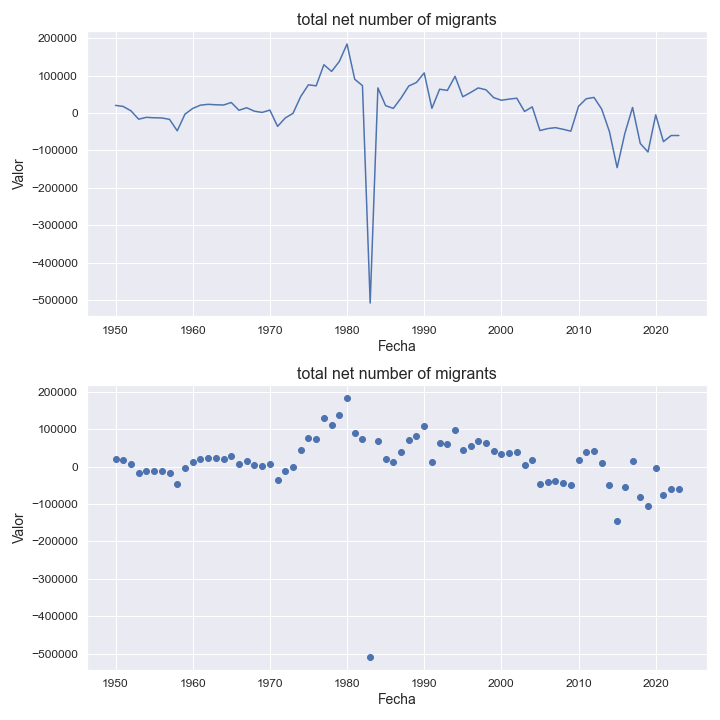

The table this chart was drawn from, first rows:
indicatorshortname, locationid, location, iso2, timeid, time, value
total net number of migrants, 566, nigeria, ng, 1, 1950, 20550
total net number of migrants, 566, nigeria, ng, 2, 1951, 17604
total net number of migrants, 566, nigeria, ng, 3, 1952, 5964
total net number of migrants, 566, nigeria, ng, 4, 1953, -16417
total net number of migrants, 566, nigeria, ng, 5, 1954, -11451
total net number of migrants, 566, nigeria, ng, 6, 1955, -12619
total net number of migrants, 566, nigeria, ng, 7, 1956, -13093
total net number of migrants, 566, nigeria, ng, 8, 1957, -16814
total net number of migrants, 566, nigeria, ng, 9, 1958, -47446
total net number of migrants, 566, nigeria, ng, 10, 1959, -2927
total net number of migrants, 566, nigeria, ng, 11, 1960, 12174
total net number of migrants, 566, nigeria, ng, 12, 1961, 21080
total net number of migrants, 566, nigeria, ng, 13, 1962, 23312
total net number of migrants, 566, nigeria, ng, 14, 1963, 22134
total net number of migrants, 566, nigeria, ng, 15, 1964, 21439
total net number of migrants, 566, nigeria, ng, 16, 1965, 28207
total net number of migrants, 566, nigeria, ng, 17, 1966, 7449
total net number of migrants, 566, nigeria, ng, 18, 1967, 14132
total net number of migrants, 566, nigeria, ng, 19, 1968, 4930
total net number of migrants, 566, nigeria, ng, 20, 1969, 1669
total net number of migrants, 566, nigeria, ng, 21, 1970, 7960
total net number of migrants, 566, nigeria, ng, 22, 1971, -35585
total net number of migrants, 566, nigeria, ng, 23, 1972, -13077
total net number of migrants, 566, nigeria, ng, 24, 1973, -699.0
total net number of migrants, 566, nigeria, ng, 25, 1974, 44211
total net number of migrants, 566, nigeria, ng, 26, 1975, 75448
total net number of migrants, 566, nigeria, ng, 27, 1976, 72700
total net number of migrants, 566, nigeria, ng, 28, 1977, 129022
total net number of migrants, 566, nigeria, ng, 29, 1978, 111237
total net number of migrants, 566, nigeria, ng, 30, 1979, 137656
total net number of migrants, 566, nigeria, ng, 31, 1980, 184467
total net number of migrants, 566, nigeria, ng, 32, 1981, 90174
total net number of migrants, 566, nigeria, ng, 33, 1982, 73253
total net number of migrants, 566, nigeria, ng, 34, 1983, -507539
total net number of migrants, 566, nigeria, ng, 35, 1984, 67234
total net number of migrants, 566, nigeria, ng, 36, 1985, 19791
total net number of migrants, 566, nigeria, ng, 37, 1986, 12447
total net number of migrants, 566, nigeria, ng, 38, 1987, 40048
total net number of migrants, 566, nigeria, ng, 39, 1988, 72254
total net number of migrants, 566, nigeria, ng, 40, 1989, 81688
total net number of migrants, 566, nigeria, ng, 41, 1990, 107212
total net number of migrants, 566, nigeria, ng, 42, 1991, 12661
total net number of migrants, 566, nigeria, ng, 43, 1992, 63692
total net number of migrants, 566, nigeria, ng, 44, 1993, 60446
total net number of migrants, 566, nigeria, ng, 45, 1994, 98121
total net number of migrants, 566, nigeria, ng, 46, 1995, 43504
total net number of migrants, 566, nigeria, ng, 47, 1996, 54743
total net number of migrants, 566, nigeria, ng, 48, 1997, 67109
total net number of migrants, 566, nigeria, ng, 49, 1998, 62195
total net number of migrants, 566, nigeria, ng, 50, 1999, 41275
total net number of migrants, 566, nigeria, ng, 51, 2000, 34146
total net number of migrants, 566, nigeria, ng, 52, 2001, 37267
total net number of migrants, 566, nigeria, ng, 53, 2002, 39619
total net number of migrants, 566, nigeria, ng, 54, 2003, 4194
total net number of migrants, 566, nigeria, ng, 55, 2004, 16528
total net number of migrants, 566, nigeria, ng, 56, 2005, -46749
total net number of migrants, 566, nigeria, ng, 57, 2006, -41526
total net number of migrants, 566, nigeria, ng, 58, 2007, -38960
total net number of migrants, 566, nigeria, ng, 59, 2008, -43402
total net number of migrants, 566, nigeria, ng, 60, 2009, -48397
... 14 more rows
